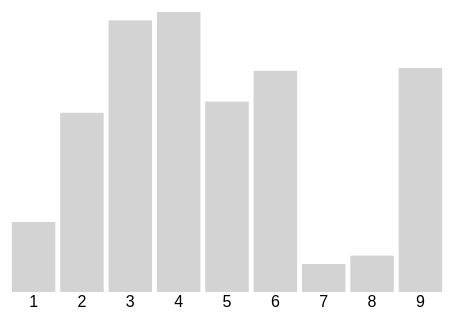
D3 v7 page, settled after 360 driven frames (6 s of simulated time); the page loaded 1 data file(s).


const width=520;
const height=360;
const margin={top:40,right:40,bottom:40,left:40};

let charts=[];
let index=0;
let results=[];

d3.json("generated_charts.json").then(data=>{
  charts=data;
  drawChart();
});

function drawChart(){
  d3.select("svg").remove();

  if(index>=charts.length){
    finishExperiment();
    return;
  }

  const chart=charts[index];

  d3.select("#progress")
    .text(`Chart ${index+1} of ${charts.length}`);

  const svg=d3.select("body")
    .append("svg")
    .attr("width",width)
    .attr("height",height);

  if(chart.type==="bar_vertical") drawVertical(svg,chart);
  if(chart.type==="bar_horizontal") drawHorizontal(svg,chart);
  if(chart.type==="pie") drawPie(svg,chart);
}

//vertical bar charts
function drawVertical(svg,chart){

  const x=d3.scaleBand()
    .domain(chart.data.map(d=>d.label))
    .range([margin.left,width-margin.right])
    .padding(0.1);

  const y=d3.scaleLinear()
    .domain([0,d3.max(chart.data,d=>d.value)])
    .nice()
    .range([height-margin.bottom,margin.top]);

  svg.selectAll("rect")
    .data(chart.data)
    .enter()
    .append("rect")
    .attr("class","bar")
    .attr("x",d=>x(d.label))
    .attr("y",d=>y(d.value))
    .attr("width",x.bandwidth())
    .attr("height",d=>y(0)-y(d.value))
    .attr("fill",chart.color)
    .on("click",(_,d)=>recordAnswer(d));

  //label 1-end
  svg.selectAll("text")
    .data(chart.data)
    .enter()
    .append("text")
    .attr("x",d=>x(d.label)+x.bandwidth()/2)
    .attr("y",height-margin.bottom+15)
    .attr("text-anchor","middle")
    .text(d=>d.label);
}

//Horizontal bar charts
function drawHorizontal(svg,chart){

  const y=d3.scaleBand()
    .domain(chart.data.map(d=>d.label))
    .range([margin.top,height-margin.bottom])
    .padding(0.1);

  const x=d3.scaleLinear()
    .domain([0,d3.max(chart.data,d=>d.value)])
    .nice()
    .range([margin.left,width-margin.right]);

  svg.selectAll("rect")
    .data(chart.data)
    .enter()
    .append("rect")
    .attr("class","bar")
    .attr("y",d=>y(d.label))
    .attr("x",margin.left)
    .attr("width",d=>x(d.value)-margin.left)
    .attr("height",y.bandwidth())
    .attr("fill",chart.color)
    .on("click",(_,d)=>recordAnswer(d));

  svg.selectAll("text")
    .data(chart.data)
    .enter()
    .append("text")
    .attr("x",margin.left-5)
    .attr("y",d=>y(d.label)+y.bandwidth()/2)
    .attr("text-anchor","end")
    .attr("dominant-baseline","middle")
    .text(d=>d.label);
}

//Pie charts
function drawPie(svg,chart){

  const radius=Math.min(width,height)/2-30;

  const g=svg.append("g")
    .attr("transform",`translate(${width/2},${height/2})`);

  const pie=d3.pie().value(d=>d.value)(chart.data);
  const arc=d3.arc().innerRadius(0).outerRadius(radius);
  const labelArc=d3.arc().innerRadius(radius/2).outerRadius(radius/2);

  g.selectAll("path")
    .data(pie)
    .enter()
    .append("path")
    .attr("class","slice")
    .attr("d",arc)
    .attr("fill",chart.color)
    .attr("stroke","white")
    .on("click",(_,d)=>recordAnswer(d.data));

  g.selectAll("text")
    .data(pie)
    .enter()
    .append("text")
    .attr("transform",d=>`translate(${labelArc.centroid(d)})`)
    .attr("text-anchor","middle")
    .attr("dominant-baseline","middle")
    .text(d=>d.data.label);
}

//Save answers
function recordAnswer(d){

  const chart=charts[index];

  results.push({
    chart_id:chart.chart_id,
    chosen_label:d.label,
    chosen_value:d.value,
    correct_median:chart.median,
    correct: d.value===chart.median
  });

  index++;
  drawChart();
}

//end and download csv
function finishExperiment(){
  d3.select("svg").remove();
  d3.select("#progress").text("Finished!");

  const correct=results.filter(r=>r.correct).length;

  downloadCSV();
}

//CSV downloads from browser
function downloadCSV(){

  const header=Object.keys(results[0]).join(",");
  const rows=results.map(r=>Object.values(r).join(","));
  const csv=[header,...rows].join("\n");

  const blob=new Blob([csv],{type:"text/csv"});
  const url=URL.createObjectURL(blob);

  const a=document.createElement("a");
  a.href=url;
  a.download="results.csv";
  a.click();
}


### data: generated_charts.json
[
 {
  "chart_id": "bar_vertical_06",
  "type": "bar_vertical",
  "color": "lightgray",
  "data": [
   {
    "label": 1,
    "value": 25
   },
   {
    "label": 2,
    "value": 64
   },
   {
    "label": 3,
    "value": 97
   },
   {
    "label": 4,
    "value": 100
   },
   {
    "label": 5,
    "value": 68
   },
   {
    "label": 6,
    "value": 79
   },
   {
    "label": 7,
    "value": 10
   },
   {
    "label": 8,
    "value": 13
   },
   "... 1 more items"
  ],
  "median": 68
 },
 {
  "chart_id": "pie_17",
  "type": "pie",
  "color": "lightgray",
  "data": [
   {
    "label": 1,
    "value": 49
   },
   {
    "label": 2,
    "value": 34
   },
   {
    "label": 3,
    "value": 57
   },
   {
    "label": 4,
    "value": 45
   },
   {
    "label": 5,
    "value": 15
   },
   {
    "label": 6,
    "value": 94
   },
   {
    "label": 7,
    "value": 64
   },
   {
    "label": 8,
    "value": 67
   },
   "... 2 more items"
  ],
  "median": 53.0
 },
 {
  "chart_id": "bar_horizontal_08",
  "type": "bar_horizontal",
  "color": "lightgray",
  "data": [
   {
    "label": 1,
    "value": 23
   },
   {
    "label": 2,
    "value": 69
   },
   {
    "label": 3,
    "value": 68
   },
   {
    "label": 4,
    "value": 28
   },
   {
    "label": 5,
    "value": 76
   },
   {
    "label": 6,
    "value": 24
   }
  ],
  "median": 48.0
 },
 {
  "chart_id": "pie_11",
  "type": "pie",
  "color": "lightgray",
  "data": [
   {
    "label": 1,
    "value": 22
   },
   {
    "label": 2,
    "value": 40
   },
   {
    "label": 3,
    "value": 11
   },
   {
    "label": 4,
    "value": 61
   },
   {
    "label": 5,
    "value": 82
   },
   {
    "label": 6,
    "value": 38
   },
   {
    "label": 7,
    "value": 90
   },
   {
    "label": 8,
    "value": 85
   }
  ],
  "median": 50.5
 },
 {
  "chart_id": "bar_horizontal_05",
  "type": "bar_horizontal",
  "color": "lightgray",
  "data": [
   {
    "label": 1,
    "value": 32
   },
   {
    "label": 2,
    "value": 18
   },
   {
    "label": 3,
    "value": 8
   },
   {
    "label": 4,
    "value": 36
   },
   {
    "label": 5,
    "value": 32
   },
   {
    "label": 6,
    "value": 82
   },
   {
    "label": 7,
    "value": 13
   },
   {
    "label": 8,
    "value": 77
   },
   "... 2 more items"
  ],
  "median": 29.0
 },
 {
  "chart_id": "bar_horizontal_11",
  "type": "bar_horizontal",
  "color": "lightgray",
  "data": [
   {
    "label": 1,
    "value": 74
   },
   {
    "label": 2,
    "value": 89
   },
   {
    "label": 3,
    "value": 50
   },
   {
    "label": 4,
    "value": 54
   },
   {
    "label": 5,
    "value": 24
   },
   {
    "label": 6,
    "value": 56
   },
   {
    "label": 7,
    "value": 26
   },
   {
    "label": 8,
    "value": 67
   },
   "... 2 more items"
  ],
  "median": 61.5
 },
 {
  "chart_id": "bar_horizontal_20",
  "type": "bar_horizontal",
  "color": "lightgray",
  "data": [
   {
    "label": 1,
    "value": 55
   },
   {
    "label": 2,
    "value": 100
   },
   {
    "label": 3,
    "value": 98
   },
   {
    "label": 4,
    "value": 72
   },
   {
    "label": 5,
    "value": 5
   },
   {
    "label": 6,
    "value": 53
   },
   {
    "label": 7,
    "value": 13
   }
  ],
  "median": 55
 },
 {
  "chart_id": "bar_horizontal_04",
  "type": "bar_horizontal",
  "color": "lightgray",
  "data": [
   {
    "label": 1,
    "value": 29
   },
   {
    "label": 2,
    "value": 6
   },
   {
    "label": 3,
    "value": 29
   },
   {
    "label": 4,
    "value": 24
   },
   {
    "label": 5,
    "value": 33
   },
   {
    "label": 6,
    "value": 39
   },
   {
    "label": 7,
    "value": 12
   },
   {
    "label": 8,
    "value": 48
   }
  ],
  "median": 29.0
 },
 "... 52 more items"
]